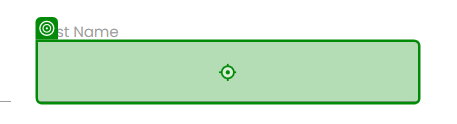
Task: RPA first challenge
Workflow: TypeInRPAchallenge

Step 1 [try]: type "[CurrentRow("First Name").ToString]" into the text box in window 'Rpa Challenge' (chrome.exe)

Step 2: type "[CurrentRow("Last Name").ToString]" into the text box in window 'Rpa Challenge' (chrome.exe) (no picture)

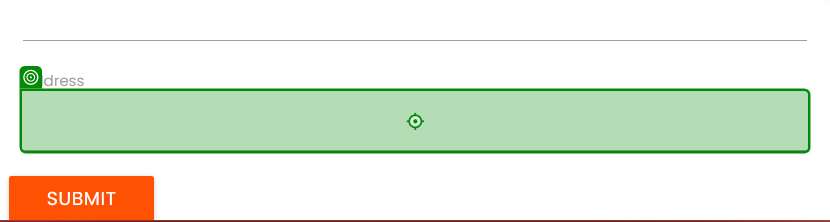
Step 3: type "[CurrentRow("Address").ToString]" into the text box in window 'Rpa Challenge' (chrome.exe)

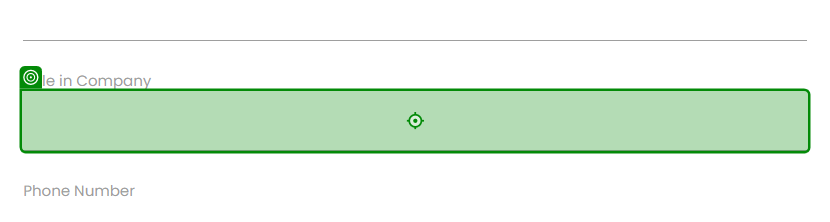
Step 4: type "[CurrentRow("Role in Company").ToString]" into the text box in window 'Rpa Challenge' (chrome.exe)

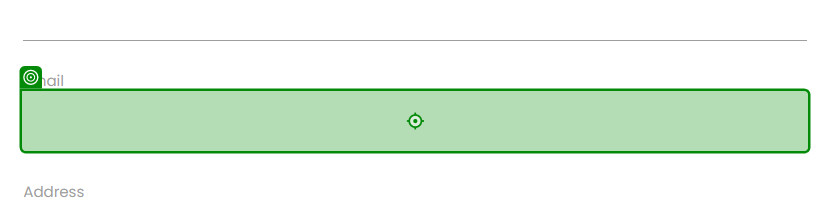
Step 5: type "[CurrentRow("Email").ToString]" into the text box in window 'Rpa Challenge' (chrome.exe)

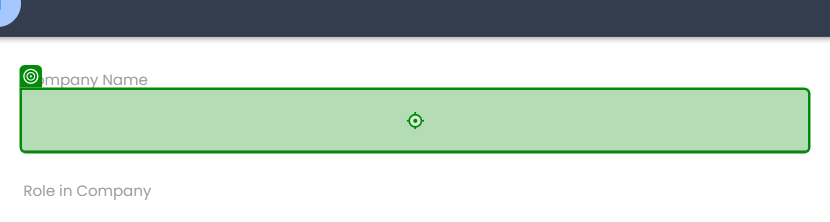
Step 6: type "[CurrentRow("Company Name").ToString]" into the text box in window 'Rpa Challenge' (chrome.exe)

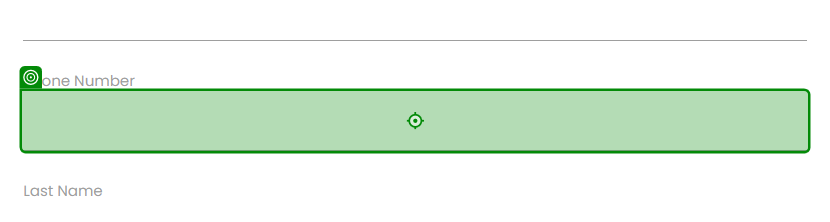
Step 7: type "[CurrentRow("Phone Number").ToString]" into the text box in window 'Rpa Challenge' (chrome.exe)
